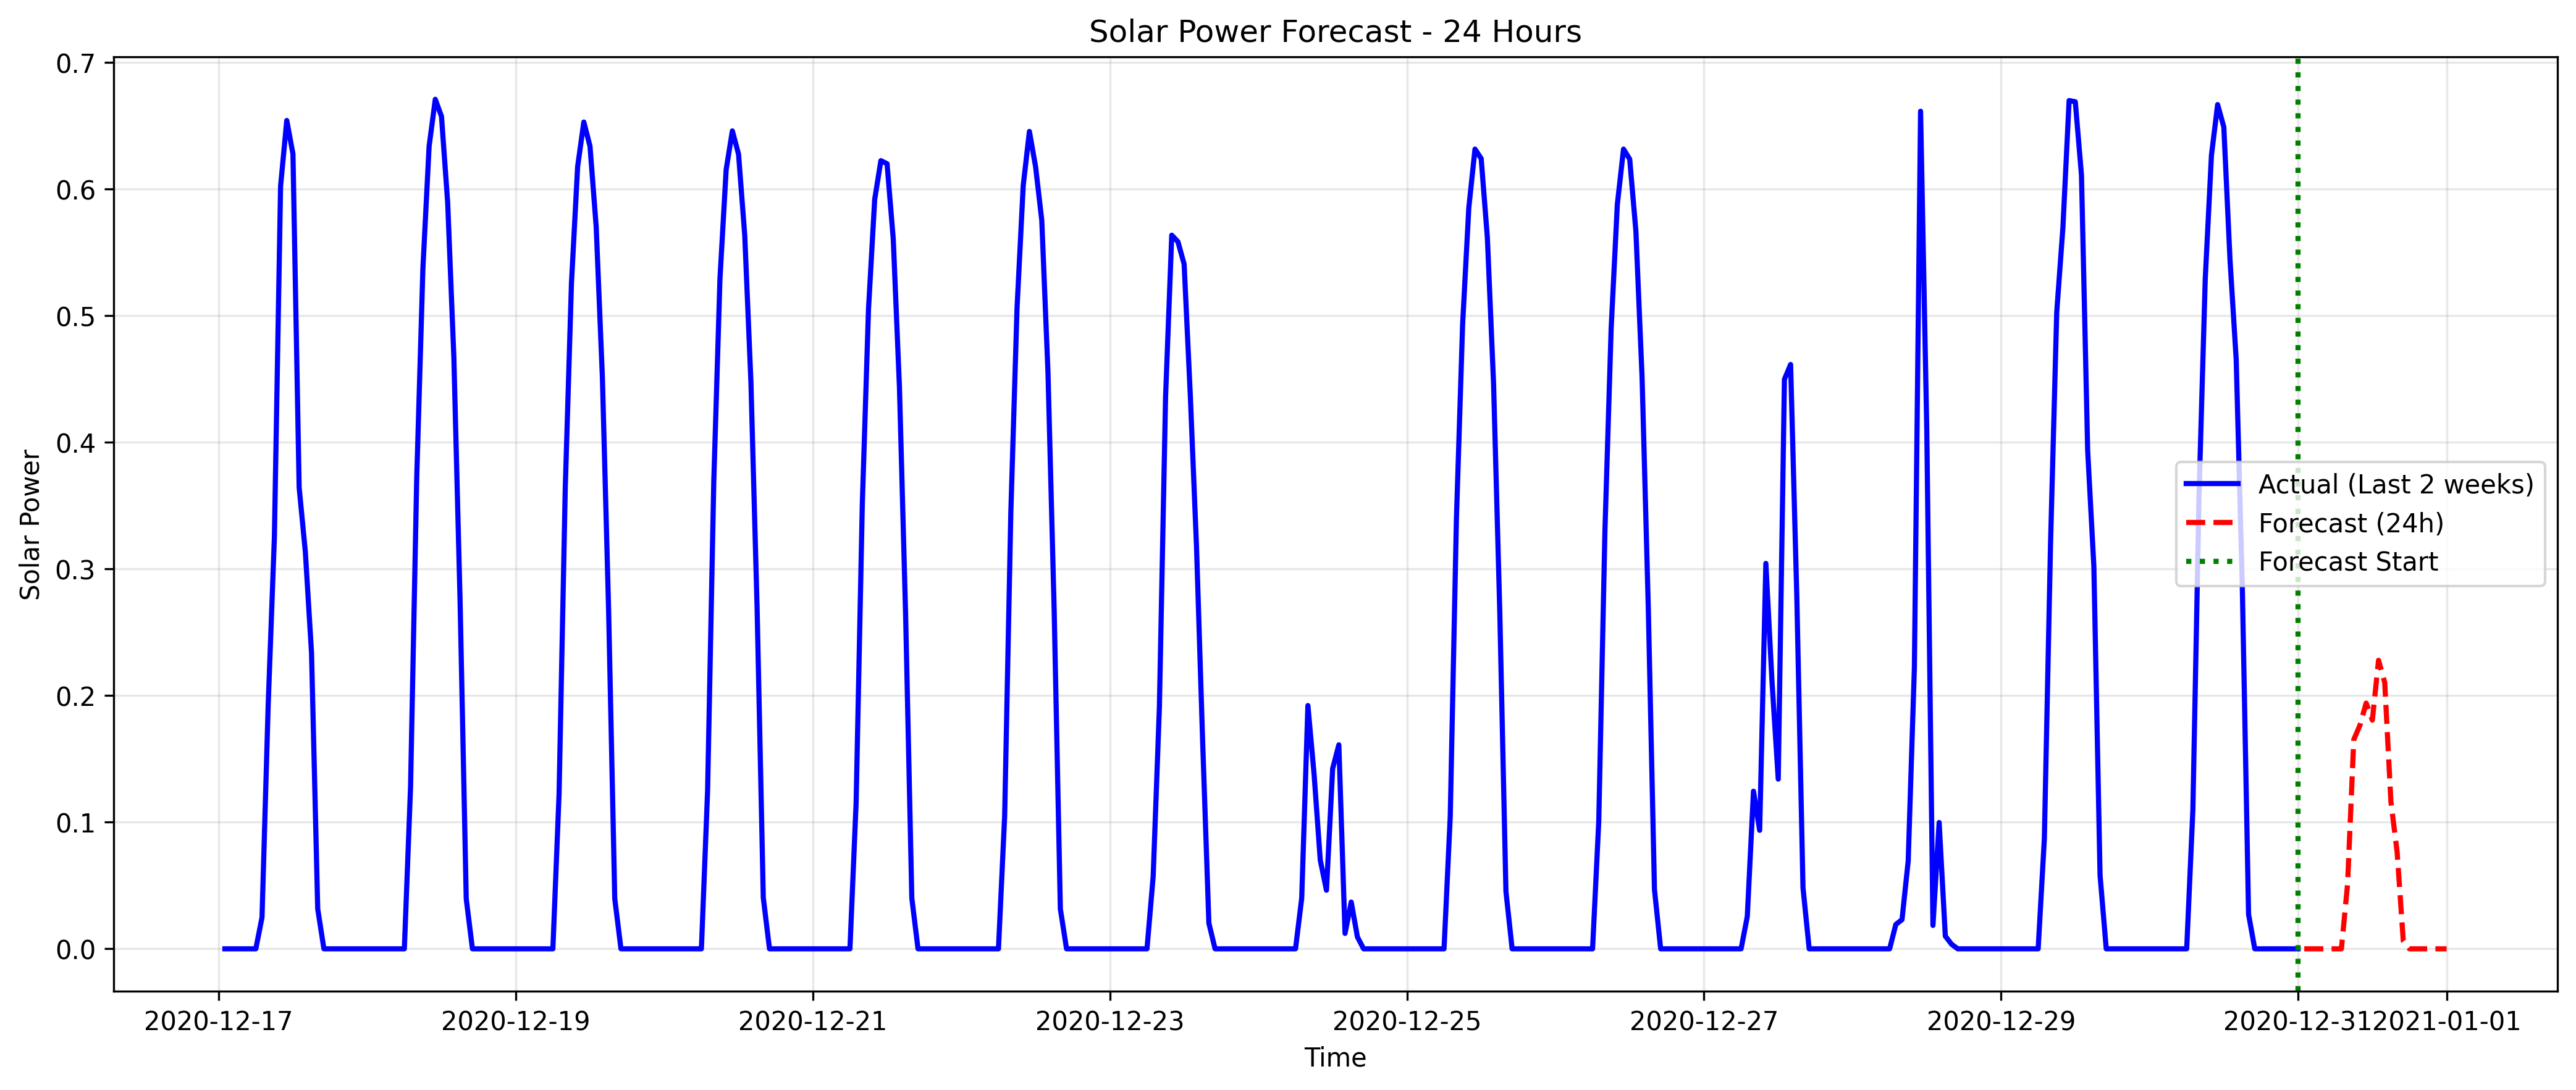

Source data for this figure (header and first rows):
datetime, forecasted_solar_power
2020-12-31 01:00:00, 0.0
2020-12-31 02:00:00, 0.0
2020-12-31 03:00:00, 0.0
2020-12-31 04:00:00, 0.0
2020-12-31 05:00:00, 0.0
2020-12-31 06:00:00, 0.0
2020-12-31 07:00:00, 0.0
2020-12-31 08:00:00, 0.05131
2020-12-31 09:00:00, 0.1652
2020-12-31 10:00:00, 0.1766
2020-12-31 11:00:00, 0.194
2020-12-31 12:00:00, 0.1806
2020-12-31 13:00:00, 0.2278
2020-12-31 14:00:00, 0.2103
2020-12-31 15:00:00, 0.1161
2020-12-31 16:00:00, 0.0766
2020-12-31 17:00:00, 0.006109
2020-12-31 18:00:00, 0.0
2020-12-31 19:00:00, 0.0
2020-12-31 20:00:00, 0.0
2020-12-31 21:00:00, 0.0
2020-12-31 22:00:00, 0.0
2020-12-31 23:00:00, 0.0
2021-01-01 00:00:00, 0.0
